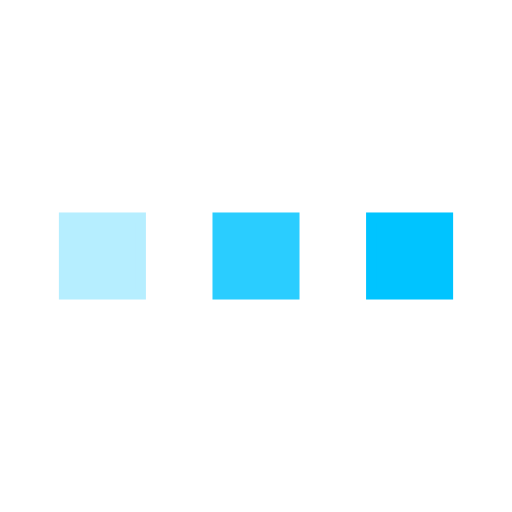
t = 0.00 s
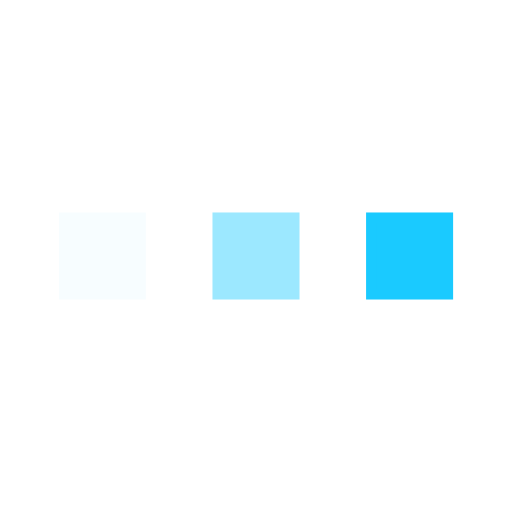
t = 0.16 s
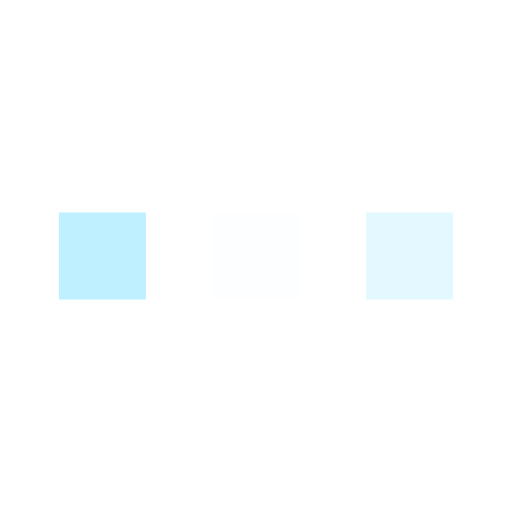
t = 0.49 s
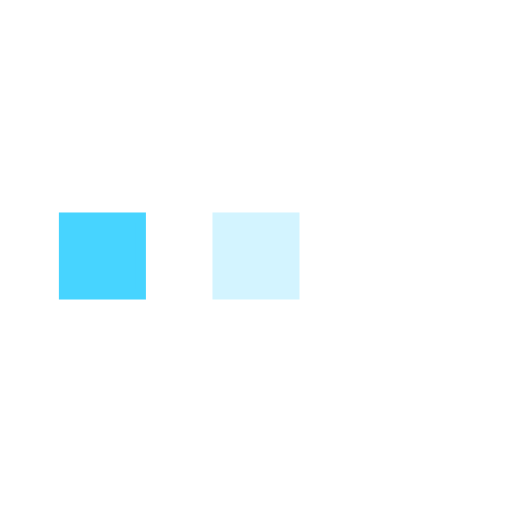
t = 0.65 s
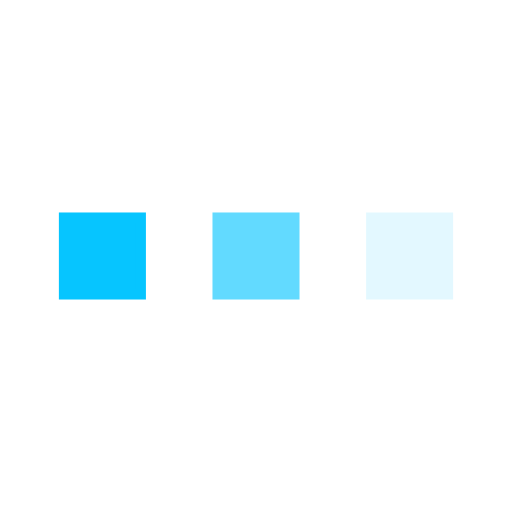
t = 0.81 s
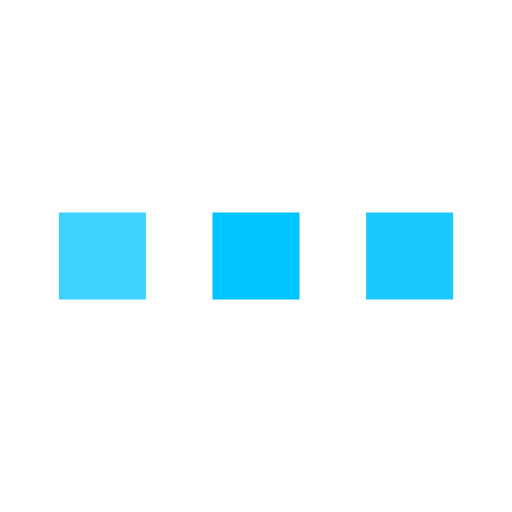
t = 1.14 s

The animated SVG that drew these frames (rendered in a browser with its animation timeline set to each time). Animation: 3 SMIL elements (animate=3); one cycle of 1.30 s, repeats indefinitely.

﻿<svg xmlns='http://www.w3.org/2000/svg' viewBox='0 0 200 200'><rect fill='#00C4FF' stroke='#00C4FF' stroke-width='4' width='30' height='30' x='25' y='85'><animate attributeName='opacity' calcMode='spline' dur='1.3' values='1;0;1;' keySplines='.5 0 .5 1;.5 0 .5 1' repeatCount='indefinite' begin='-.4'></animate></rect><rect fill='#00C4FF' stroke='#00C4FF' stroke-width='4' width='30' height='30' x='85' y='85'><animate attributeName='opacity' calcMode='spline' dur='1.3' values='1;0;1;' keySplines='.5 0 .5 1;.5 0 .5 1' repeatCount='indefinite' begin='-.2'></animate></rect><rect fill='#00C4FF' stroke='#00C4FF' stroke-width='4' width='30' height='30' x='145' y='85'><animate attributeName='opacity' calcMode='spline' dur='1.3' values='1;0;1;' keySplines='.5 0 .5 1;.5 0 .5 1' repeatCount='indefinite' begin='0'></animate></rect></svg>